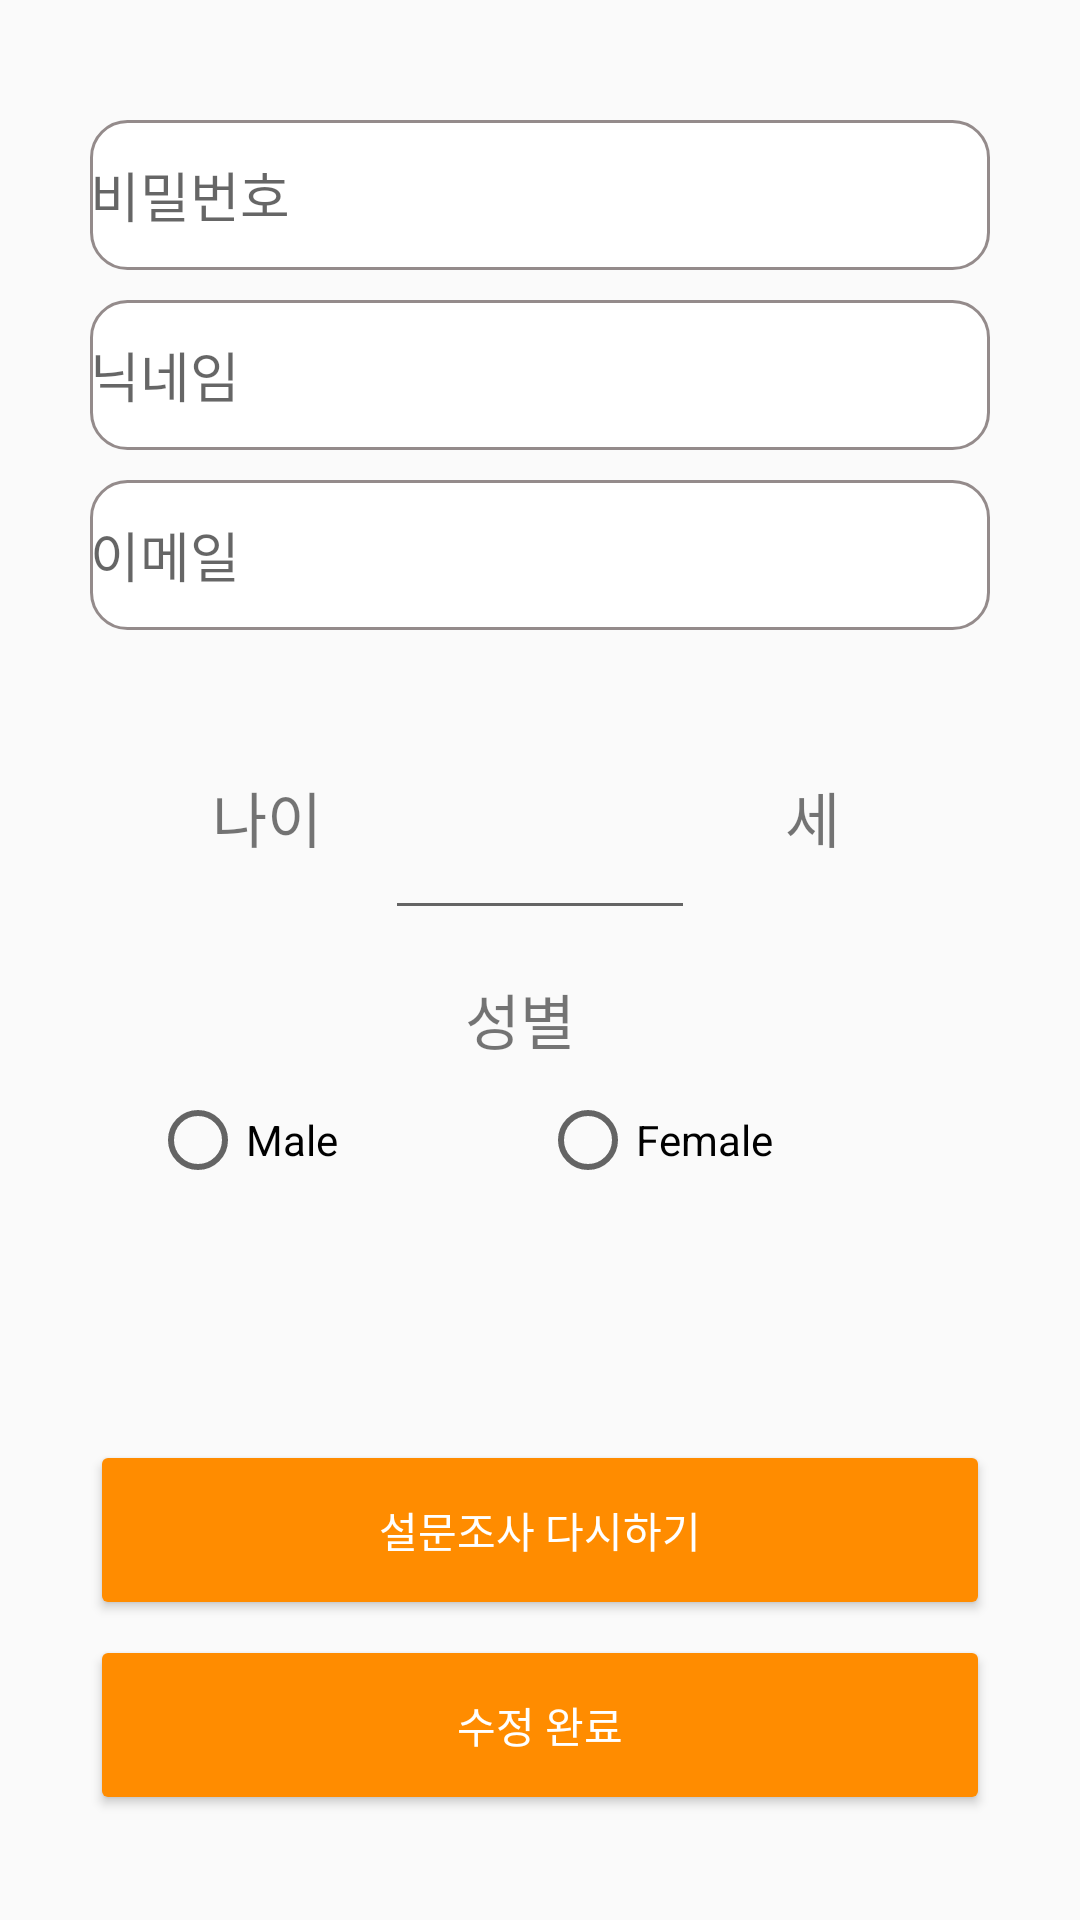

Reconstruct the res/layout file that produces this screen, plus the resources it refers to.
<!-- AndroidManifest.xml: application theme Theme.CAFEIN_APP -->
<!-- res/layout/my_info_change_activity.xml -->
<?xml version="1.0" encoding="utf-8"?>
<LinearLayout xmlns:android="http://schemas.android.com/apk/res/android"
			  xmlns:app="http://schemas.android.com/apk/res-auto"
			  xmlns:tools="http://schemas.android.com/tools"
			  android:layout_width="match_parent"
			  android:layout_height="match_parent"
			  android:orientation="vertical"
			  tools:context=".MyInfoChangeActivity">

	<ScrollView
			android:layout_width="match_parent"
			android:layout_height="match_parent">

		<LinearLayout
				android:layout_width="match_parent"
				android:layout_height="match_parent"
				android:orientation="vertical">

			<EditText
					android:layout_width="300dp"
					android:layout_height="50dp"
					android:hint="비밀번호"
					android:background="@drawable/text_outline"
					android:layout_gravity="center_horizontal"
					android:gravity="center_vertical"
					android:layout_marginTop="40dp"
					android:id="@+id/infochange_pw"
					/>

			<EditText
					android:layout_width="300dp"
					android:layout_height="50dp"
					android:hint="닉네임"
					android:background="@drawable/text_outline"
					android:layout_gravity="center_horizontal"
					android:gravity="center_vertical"
					android:layout_marginTop="10dp"
					android:id="@+id/infochange_nick"
					/>


			<EditText
					android:layout_width="300dp"
					android:layout_height="50dp"
					android:hint="이메일"
					android:background="@drawable/text_outline"
					android:layout_gravity="center_horizontal"
					android:gravity="center_vertical"
					android:layout_marginTop="10dp"
					android:id="@+id/infochange_email"
					/>



			<LinearLayout
					android:layout_width="match_parent"
					android:layout_height="70dp"
					android:orientation="horizontal"
					android:layout_marginTop="25dp"
					android:layout_marginLeft="50dp"
					android:layout_marginRight="50dp">

				<TextView

						android:layout_width="50dp"
						android:layout_height="30dp"
						android:text="나이"
						android:gravity="center"
						android:layout_weight="1"
						android:textSize="20sp"/>

				<EditText
						android:gravity="center"
						android:layout_width="75dp"
						android:layout_height="75dp"
						android:layout_weight="1"
						android:id="@+id/infochange_age"/>

				<TextView
						android:gravity="center"
						android:layout_width="50dp"
						android:layout_height="30dp"
						android:text="세"
						android:textSize="20sp"
						android:layout_weight="1"/>

			</LinearLayout>

			<TextView
					android:layout_width="50dp"
					android:layout_height="30dp"
					android:text="성별"
					android:layout_gravity="center"
					android:layout_marginTop="20dp"
					android:textSize="20sp"
					/>

			<RadioGroup
					android:layout_width="match_parent"
					android:layout_height="wrap_content"
					android:orientation="horizontal"
					android:layout_marginLeft="50dp"
					android:layout_marginRight="50dp"
					android:id="@+id/infochange_gender">

				<RadioButton
						android:layout_width="300dp"
						android:layout_height="50dp"
						android:text="Male"
						android:layout_gravity="center"
						android:id="@+id/infochange_gender_male"
						android:layout_weight="1"
						/>

				<RadioButton
						android:layout_width="300dp"
						android:layout_height="50dp"
						android:text="Female"
						android:layout_gravity="center"
						android:layout_weight="1"
						android:id="@+id/infochange_gender_female"
						/>
			</RadioGroup>


			<Button
					android:layout_width="300dp"
					android:layout_height="60dp"
					android:id="@+id/infochange_SurveyButton"
					android:text="설문조사 다시하기"
					android:layout_gravity="center"
					android:layout_centerHorizontal="true"
					android:layout_marginTop="75dp"
					android:textColor="#FFFFFFFF"
					android:backgroundTint="@color/orange"/>

			<Button
					android:layout_width="300dp"
					android:layout_height="60dp"
					android:id="@+id/infochange_OkButton"
					android:text="수정 완료"
					android:layout_gravity="center"
					android:layout_centerHorizontal="true"
					android:layout_marginTop="5dp"
					android:textColor="#FFFFFFFF"
					android:backgroundTint="@color/orange"/>

		</LinearLayout>
	</ScrollView>
</LinearLayout>
<!-- resources referenced by this layout -->
<resources>
  <color name="orange">#FF8C00</color>
  <!-- drawable text_outline (drawable) -->
  <?xml version="1.0" encoding="utf-8"?>
  <selector xmlns:android="http://schemas.android.com/apk/res/android">
      <item>  //  텍스트 둥근테두리 적용코드
          <shape android:shape="rectangle">
              <stroke android:width="1dp"
                      android:color="#FF948B8B"/>
              <solid android:color="#FFFFFFFF"/>
              <corners
                  android:bottomLeftRadius="12dp"
                  android:bottomRightRadius="12dp"
                  android:topLeftRadius="12dp"
                  android:topRightRadius="12dp"/>
          </shape>
      </item>
  </selector>
  <style name="Theme.CAFEIN_APP" parent="Theme.AppCompat.Light">
  		
  		<item name="colorPrimary">@color/white</item>
  		<item name="colorPrimaryVariant">@color/purple_700</item>
  		<item name="colorOnPrimary">@color/white</item>
  		
  		<item name="colorSecondary">@color/teal_200</item>
  		<item name="colorSecondaryVariant">@color/teal_700</item>
  		<item name="colorOnSecondary">@color/black</item>
  		
  		<item name="android:statusBarColor" tools:targetApi="l">?attr/colorPrimaryVariant</item>
  		
  	</style>
  <color name="white">#FFFFFFFF</color>
  <color name="purple_700">#FF3700B3</color>
  <color name="teal_200">#FF03DAC5</color>
  <color name="teal_700">#FF018786</color>
  <color name="black">#FF000000</color>
</resources>
